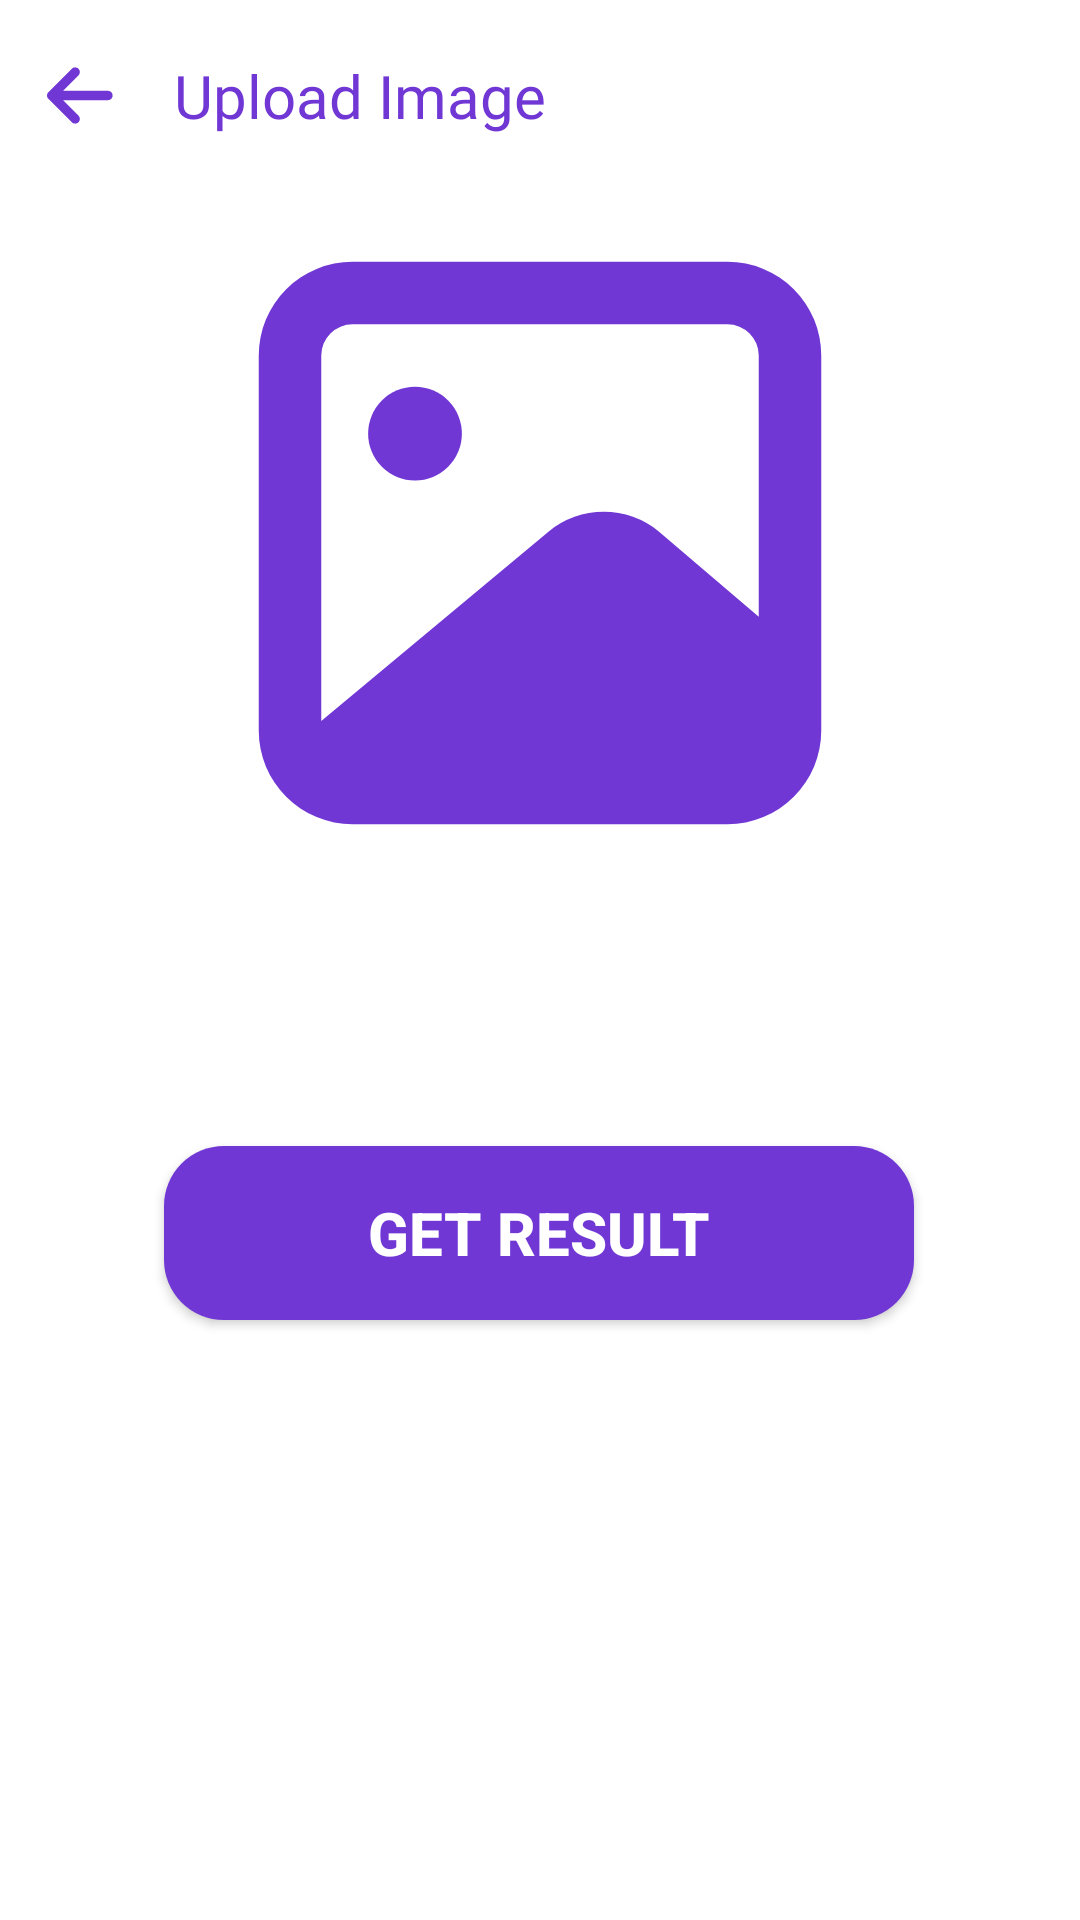

Write the Android layout XML for this screen, with the resource values it uses.
<!-- AndroidManifest.xml: application theme Theme.Material3.Light.NoActionBar -->
<!-- res/layout/activity_select_image.xml -->
<?xml version="1.0" encoding="utf-8"?>
<androidx.constraintlayout.widget.ConstraintLayout xmlns:android="http://schemas.android.com/apk/res/android"
    xmlns:app="http://schemas.android.com/apk/res-auto"
    xmlns:tools="http://schemas.android.com/tools"
    android:layout_width="match_parent"
    android:layout_height="match_parent"
    android:background="@color/white"
    tools:context=".SelectImage">


    <LinearLayout
        android:id="@+id/linearLayout"
        android:layout_width="match_parent"
        android:layout_height="?attr/actionBarSize"
        android:layout_alignParentTop="true"
        android:background="@drawable/rectangle"
        android:orientation="horizontal"
        app:layout_constraintEnd_toEndOf="parent"
        app:layout_constraintHorizontal_bias="0.0"
        app:layout_constraintStart_toStartOf="parent"
        app:layout_constraintTop_toTopOf="parent">

        <ImageButton
            android:id="@+id/backbtn"
            android:layout_width="40dp"
            android:layout_height="25dp"
            android:layout_gravity="center"
            android:layout_marginStart="8dp"
            android:background="@color/white"
            android:src="@drawable/backbtn" />

        <TextView
            android:layout_width="wrap_content"
            android:layout_height="wrap_content"
            android:layout_gravity="center"
            android:layout_marginStart="10dp"
            android:fontFamily="@font/convergence"
            android:text="@string/upload_image"
            android:textColor="@color/darkBlue"
            android:textSize="20sp" />
    </LinearLayout>

    <TextView
        android:id="@+id/textView2"
        android:layout_width="match_parent"
        android:layout_height="wrap_content"
        android:textStyle="bold"
        android:gravity="center_horizontal"
        android:fontFamily="@font/andika_new_basic"
        android:text="@string/confirm_dark_patterns"
        android:textSize="25sp"
        app:layout_constraintBottom_toTopOf="@+id/selectedImage"
        app:layout_constraintEnd_toEndOf="parent"
        app:layout_constraintStart_toStartOf="parent"
        app:layout_constraintTop_toBottomOf="@+id/linearLayout" />

    <ImageView
        android:id="@+id/selectedImage"
        android:layout_width="match_parent"
        android:layout_height="250dp"
        android:layout_marginBottom="76dp"
        android:src="@drawable/image_select"
        app:layout_constraintBottom_toTopOf="@+id/uploadTxtBtn"
        app:layout_constraintEnd_toEndOf="parent"
        app:layout_constraintHorizontal_bias="0.0"
        app:layout_constraintStart_toStartOf="parent"
        tools:ignore="MissingConstraints" />

    <androidx.appcompat.widget.AppCompatButton
        android:id="@+id/uploadTxtBtn"
        android:layout_width="250dp"
        android:layout_height="58dp"
        android:layout_gravity="center"
        android:layout_marginBottom="200dp"
        android:background="@drawable/getstartedbtn"
        android:text="@string/get_result"
        android:textColor="@color/white"
        android:textSize="20sp"
        android:textStyle="bold"
        app:layout_constraintBottom_toBottomOf="parent"
        app:layout_constraintEnd_toEndOf="parent"
        app:layout_constraintHorizontal_bias="0.496"
        app:layout_constraintStart_toStartOf="parent"
        tools:ignore="MissingConstraints" />


</androidx.constraintlayout.widget.ConstraintLayout>
<!-- resources referenced by this layout -->
<resources>
  <color name="darkBlue">#7037D5</color>
  <color name="white">#FFFFFFFF</color>
  <!-- drawable backbtn (drawable) -->
  <vector xmlns:android="http://schemas.android.com/apk/res/android"
      android:width="25dp"
      android:height="25dp"
      android:viewportWidth="512"
      android:viewportHeight="512">
    <path
        android:pathData="M9.4,233.4c-12.5,12.5 -12.5,32.8 0,45.3l160,160c12.5,12.5 32.8,12.5 45.3,0s12.5,-32.8 0,-45.3L109.2,288 416,288c17.7,0 32,-14.3 32,-32s-14.3,-32 -32,-32l-306.7,0L214.6,118.6c12.5,-12.5 12.5,-32.8 0,-45.3s-32.8,-12.5 -45.3,0l-160,160z"
        android:fillColor="@color/darkBlue"/>
  </vector>
  <!-- drawable getstartedbtn (drawable) -->
  <?xml version="1.0" encoding="utf-8"?>
  <selector xmlns:android="http://schemas.android.com/apk/res/android">
  <item>
      <shape
          android:shape="rectangle">
          <solid android:color="#7037D5"></solid>
          <corners android:radius="20dp"/>
      </shape>
  </item>
  </selector>
  <!-- drawable image_select (drawable) -->
  <vector xmlns:android="http://schemas.android.com/apk/res/android"
      android:width="24dp"
      android:height="24dp"
      android:viewportWidth="24"
      android:viewportHeight="24">
    <path
        android:pathData="m0,0h24v24h-24z"
        android:strokeAlpha="0"
        android:fillColor="#fff"
        android:fillAlpha="0"/>
    <path
        android:pathData="m18,3h-12a3,3 0,0 0,-3 3v12a3,3 0,0 0,3 3h12a3,3 0,0 0,3 -3v-12a3,3 0,0 0,-3 -3zM6,5h12a1,1 0,0 1,1 1v8.36l-3.2,-2.73a2.77,2.77 0,0 0,-3.52 0l-7.28,6.07v-11.7a1,1 0,0 1,1 -1z"
        android:fillColor="@color/darkBlue"/>
    <path
        android:pathData="M8,8.5m-1.5,0a1.5,1.5 0,1 1,3 0a1.5,1.5 0,1 1,-3 0"
        android:fillColor="@color/darkBlue"/>
  </vector>
  <!-- drawable rectangle (drawable) -->
  <?xml version="1.0" encoding="utf-8"?>
  <selector xmlns:android="http://schemas.android.com/apk/res/android">
      <item>
          <shape
              android:shape="rectangle">
              <solid android:color="@color/white"></solid>
          </shape>
      </item>
  </selector>
  <string name="confirm_dark_patterns">Upload Image to\nConfirm Dark Patterns</string>
  <string name="get_result">Get Result</string>
  <string name="upload_image">Upload Image</string>
</resources>
